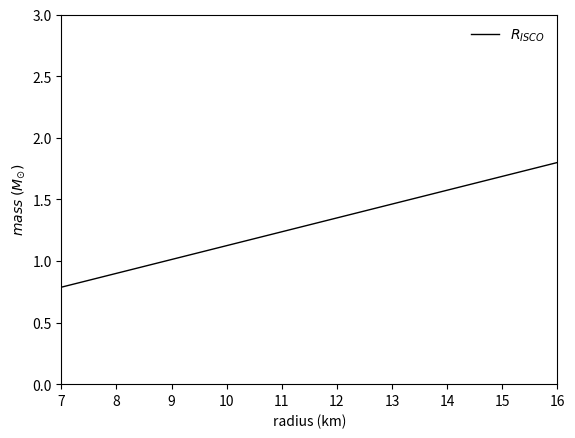

Write Python code to recreate this figure.
import numpy as np
import matplotlib.pyplot as plt

grav_cons = 6.67e-8
mass_solar = 2e33
light_speed = 3e10

risco = lambda mass: 6.0 * grav_cons * mass * mass_solar / (light_speed**2.0) * 1e-5
mass = np.linspace(0,3,num=100, endpoint=True)

fig = plt.figure(1)
plt.plot(risco(mass), mass, c='k', ls='-', lw=1, label=r'$R_{ISCO}$')
plt.xlim(7,16)
plt.ylim(0,3)
plt.xlabel('radius (km)')
plt.ylabel(r'$mass\;(M_{\odot})$')
plt.legend(loc=0,prop={'size':10},frameon=False,scatterpoints=1)
plt.show()


